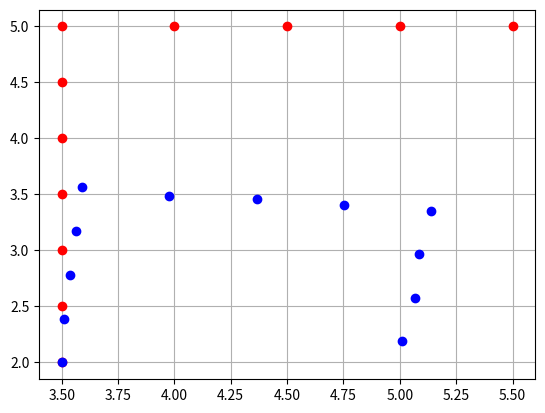

Generate this figure with matplotlib:

# coding=UTF-8


import matplotlib.pyplot as plt
import numpy as np

'''
plt.xlim(0,7)
plt.ylim(0,10)
y=np.linspace(0,10)
plt.plot(4+0*y,y,color='green',label='ground_truth')
plt.grid(True)
x1= [4,3.31,3.89,4.31,3.90,4.55,4.09,3.93,3.87,4.63]
y1 = [0,0.8,1.7,3.2,4.1,5.8,6.7,7.9,8.1,9.9]
plt.plot(x1,y1,color='red',label='ground_predict')
plt.xlabel('x')
plt.ylabel('y')

plt.show()
'''

x=[3.5,3.5,3.5,3.5,3.5,3.5,3.5,4.0,4.5,5.0,5.5]
y=[2.0,2.5,3.0,3.5,4.0,4.5,5.0,5.0,5.0,5.0,5.0]
estx=[3.5,
3.511,
3.539,
3.562,
3.59,
3.975,
4.365,
4.753,
5.14,
5.085,
5.069,
5.009]
esty=[2.0
,2.391
,2.782
,3.172
,3.563
,3.488
,3.461
,3.408
,3.353
,2.966
,2.575
,2.188]
plt.plot(x,y,'ro',lw=2)
plt.plot(estx,esty,'bo')
plt.grid(True)
plt.show()